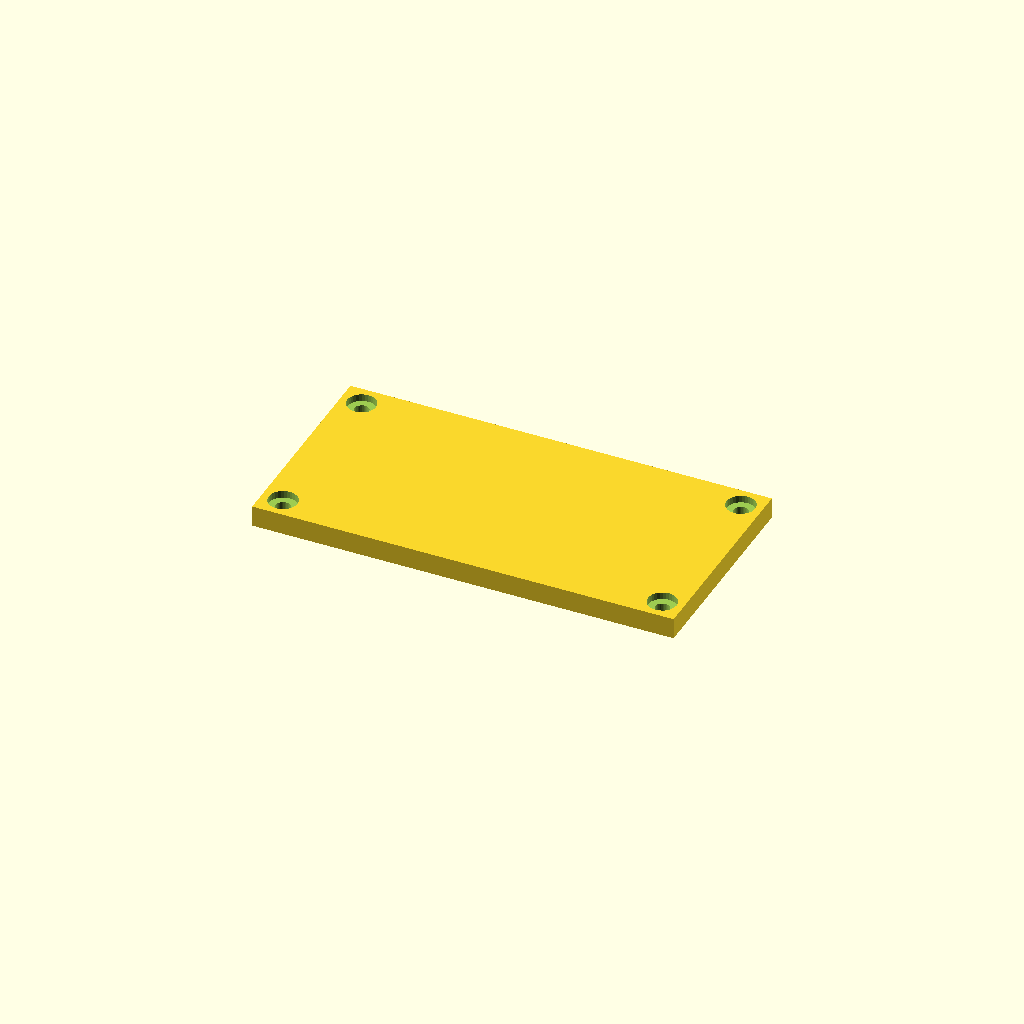
Cell 1: the model at its default parameters.
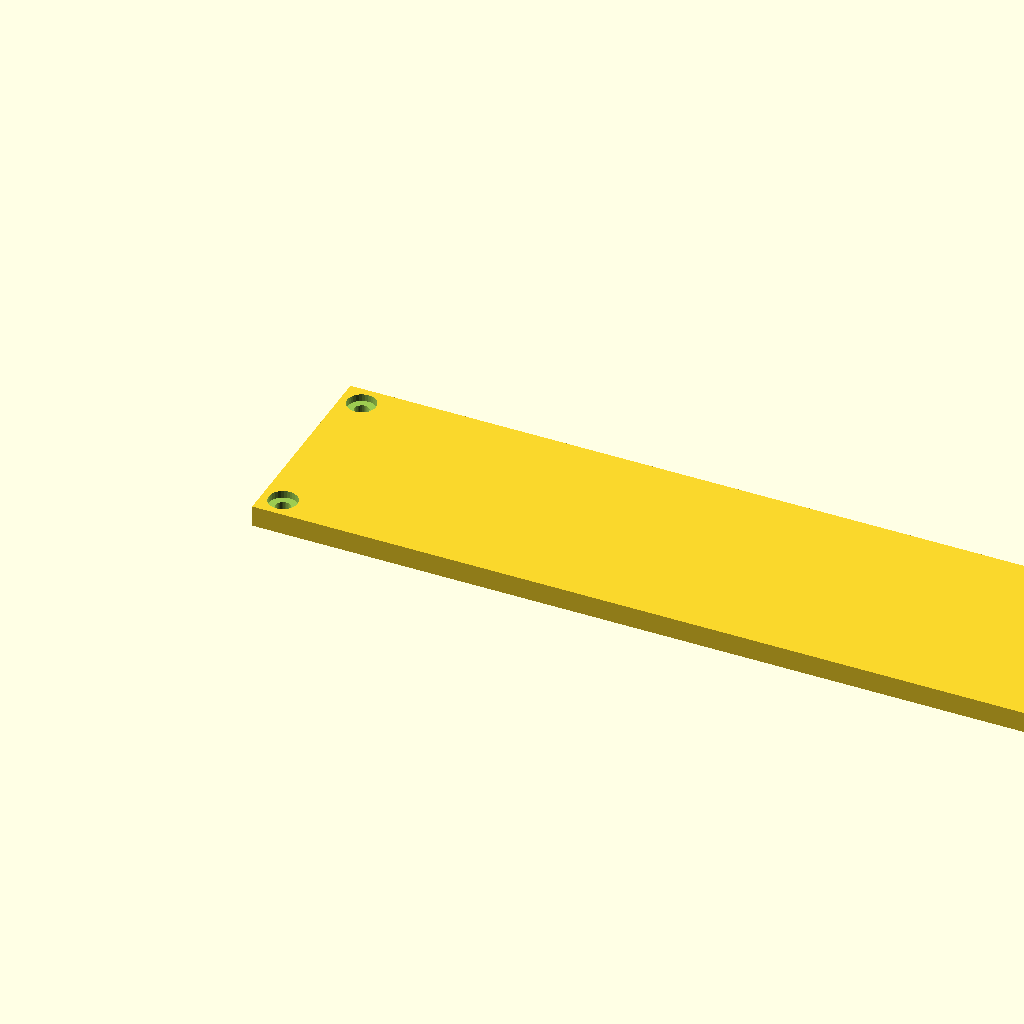
Cell 2 — length set to 200, the other parameters unchanged.
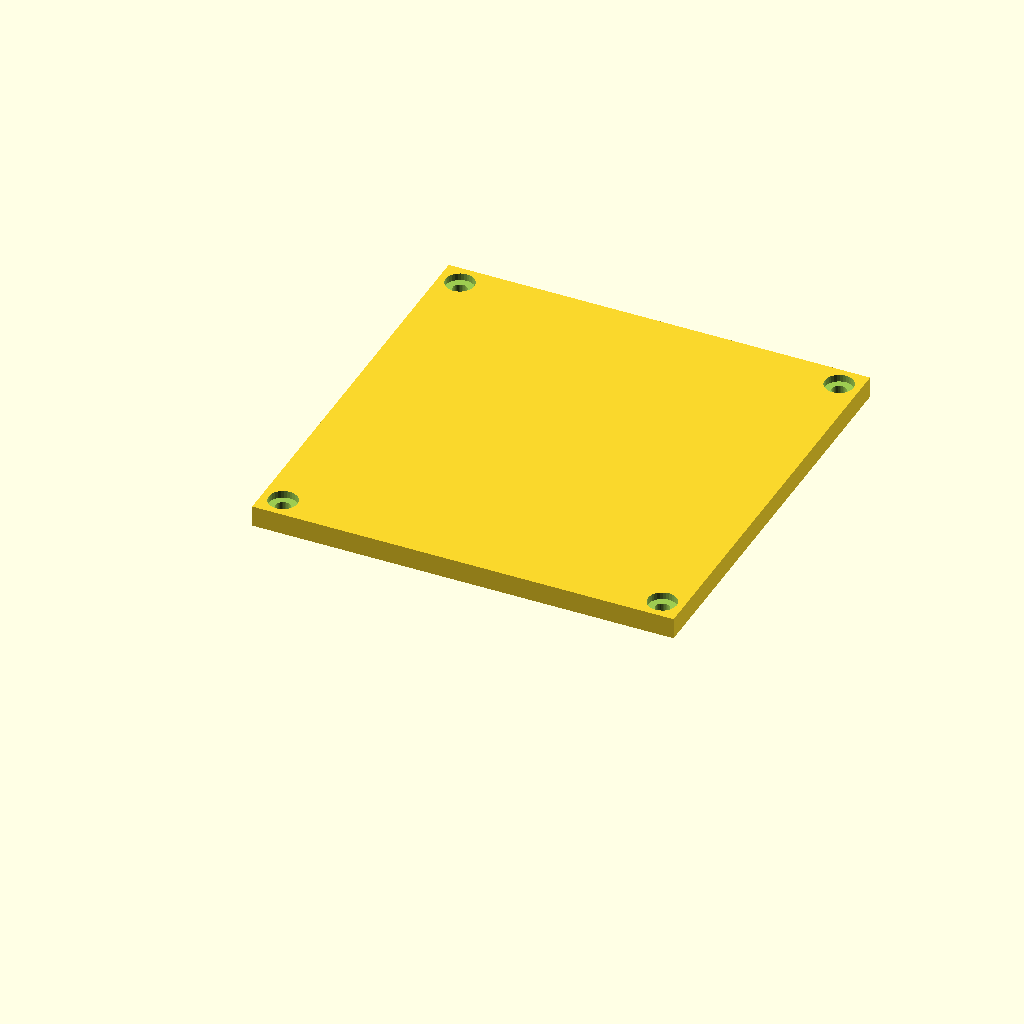
Cell 3: the same model with width = 100.
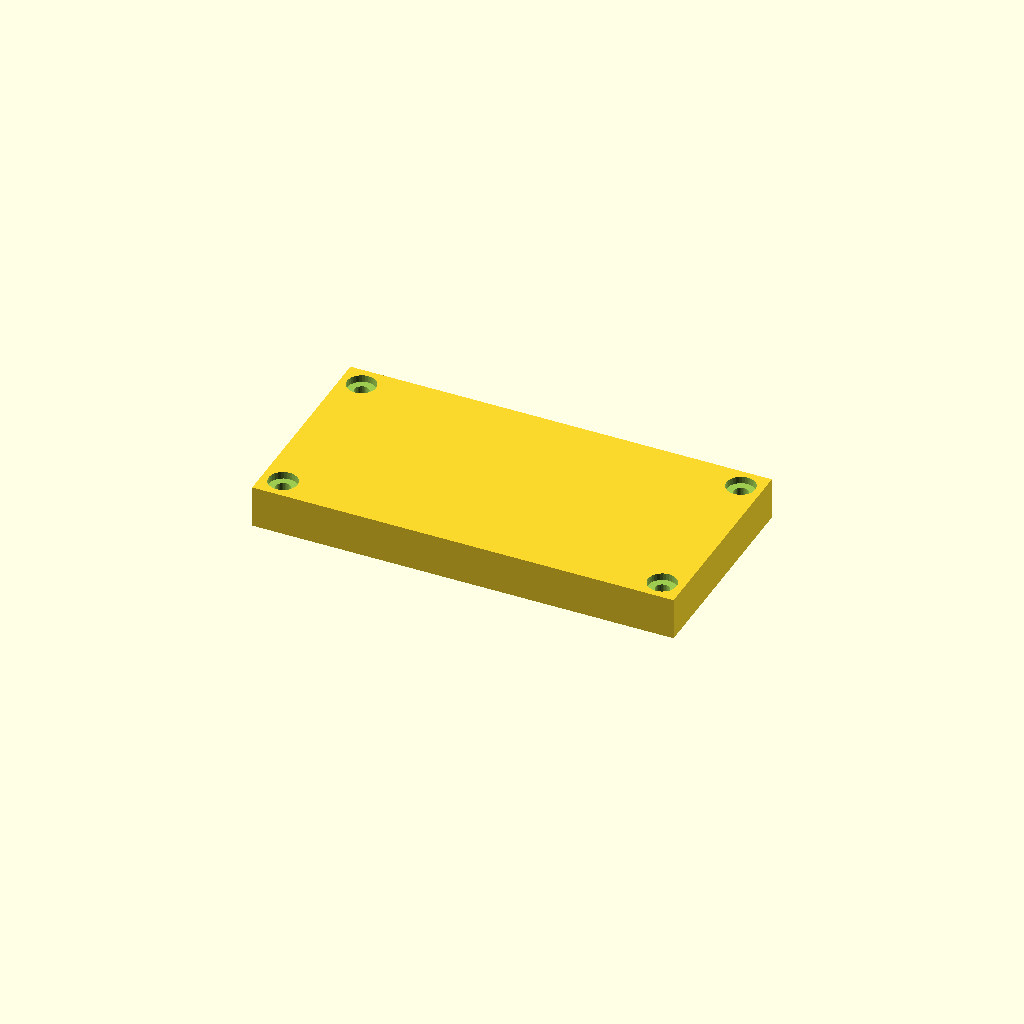
Cell 4: plate_t = 10 (everything else at default).
All cells are drawn from one camera (rotation 55°, 0°, 25°, orthographic, colour scheme Cornfield), so only the parameter changes between them.
The OpenSCAD source (data/previews/families_v9/scad/lids.scad):
$fn = 32;
// ----------------------------------------------------------------------
// Enclosure lid: 100 x 50 x 5 mm, 4 bolt holes
// ----------------------------------------------------------------------

// --- parameters (mm) ---
length = 100;             // lid length, X
width = 50;               // lid width, Y
plate_t = 5;              // lid plate thickness
bolt_d = 3.4;             // bolt clearance
boss_lip = 5;             // bolt hole inset from the corner
sink = 1;                 // overlap of the lip and ribs into the plate
cs_d = 6.8;               // countersink diameter
cs_h = 1.7;               // countersink depth

module plate() {
  cube([length, width, plate_t]);
}

difference() {
  plate();
  /* bolt pattern matching the corner bosses */
  for (sx = [0, 1]) for (sy = [0, 1])
    translate([sx * (length - 2 * boss_lip) + boss_lip, sy * (width - 2 * boss_lip) + boss_lip, -0 - 1])
      cylinder(h = plate_t + 0 + 2, d = bolt_d);
  /* countersinks so the heads sit flush */
  for (sx = [0, 1]) for (sy = [0, 1])
    translate([sx * (length - 2 * boss_lip) + boss_lip, sy * (width - 2 * boss_lip) + boss_lip, plate_t - cs_h])
      cylinder(h = cs_h + 0.5, d = cs_d);
}
Customizer parameters (derived from the source; name, type, default, range or options):
length: number, default 100
width: number, default 50
plate_t: number, default 5
bolt_d: number, default 3.4
boss_lip: number, default 5
sink: number, default 1
cs_d: number, default 6.8
cs_h: number, default 1.7
